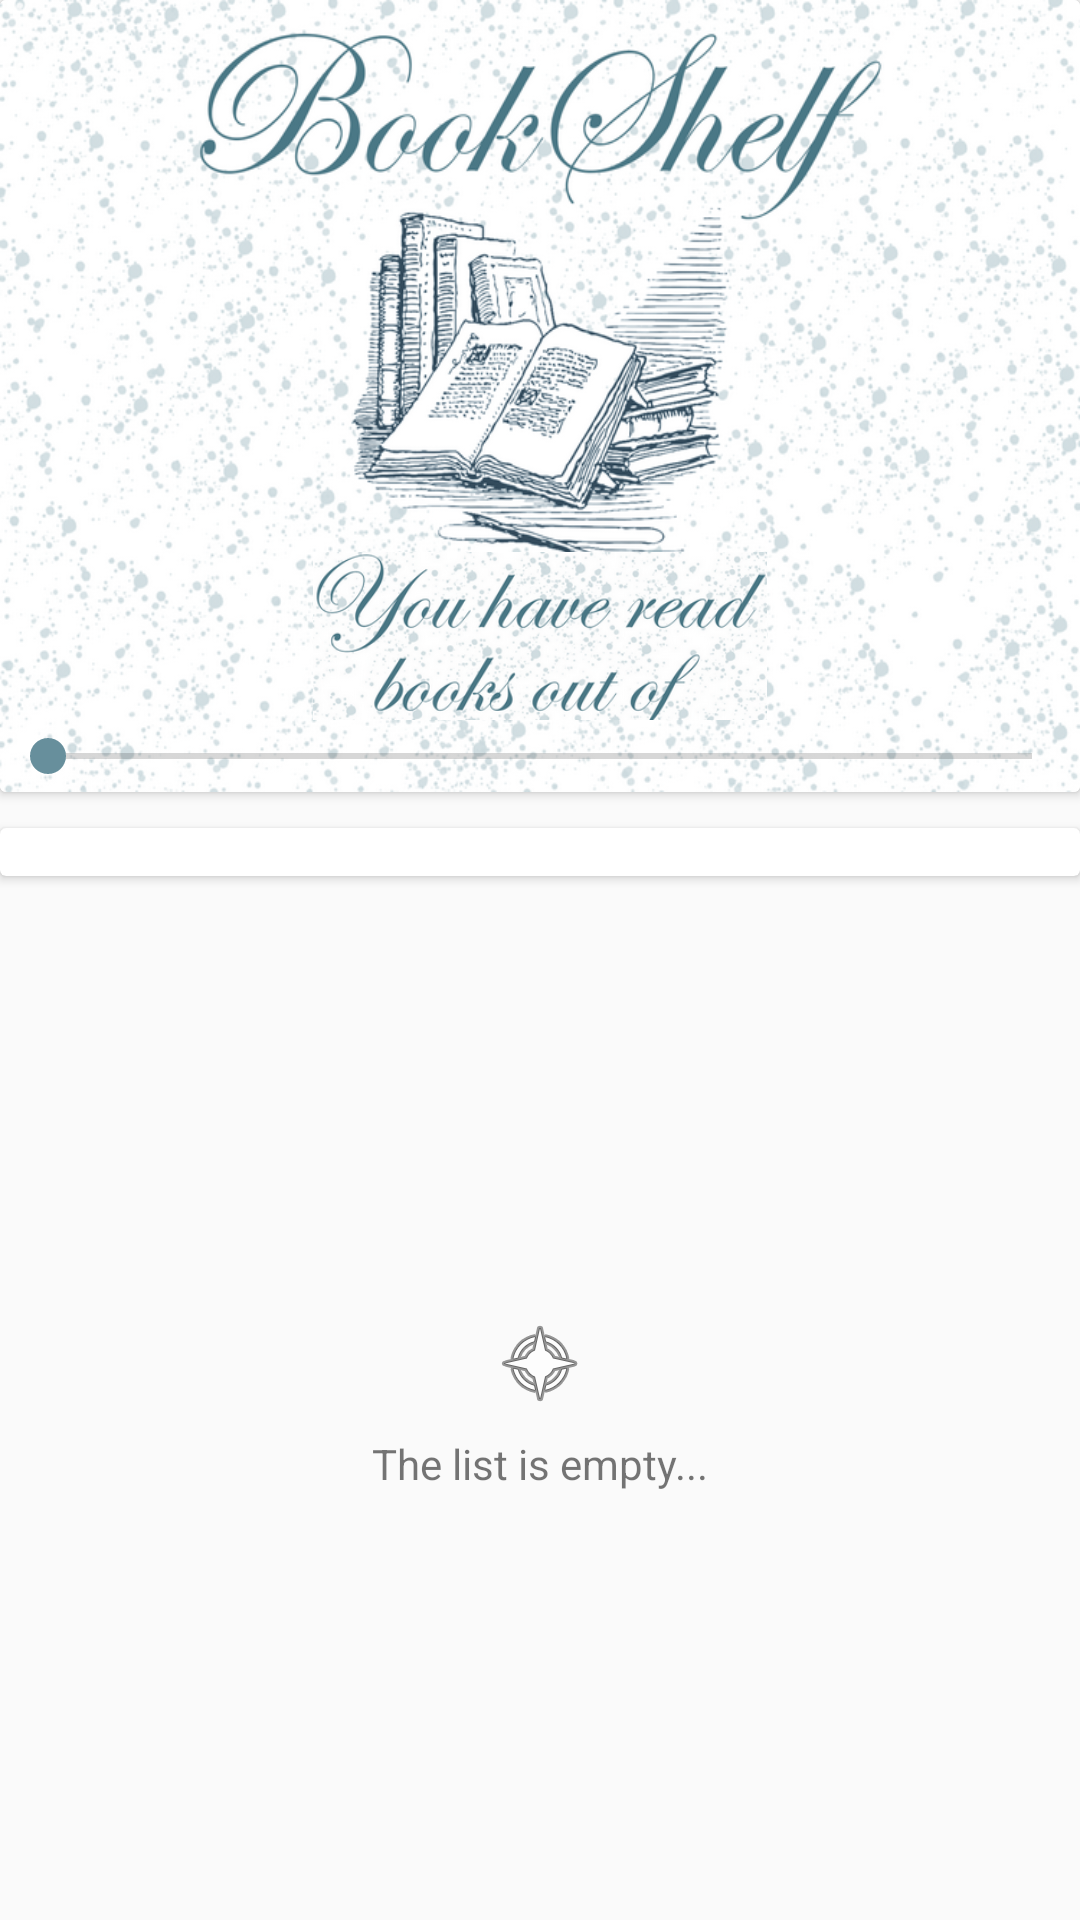

The Android layout XML behind this screen, and the referenced resources:
<!-- AndroidManifest.xml: application theme AppTheme -->
<!-- res/layout/fragment_book_challenge.xml -->
<?xml version="1.0" encoding="utf-8"?>
<LinearLayout xmlns:android="http://schemas.android.com/apk/res/android"
    xmlns:tools="http://schemas.android.com/tools"
    android:id="@+id/book_challenge_layout"
    android:layout_width="match_parent"
    android:layout_height="match_parent"
    android:gravity="center_horizontal"
    android:orientation="vertical">

    <ScrollView
        android:layout_width="wrap_content"
        android:layout_height="wrap_content">

        <LinearLayout
            android:layout_width="match_parent"
            android:layout_height="wrap_content"
            android:orientation="vertical">

    <androidx.cardview.widget.CardView
        android:layout_width="wrap_content"
        android:layout_height="wrap_content"
        android:layout_marginBottom="@dimen/margin_8dp">

        <LinearLayout
            android:layout_width="match_parent"
            android:layout_height="@dimen/book_challenge_height"
            android:background="@drawable/bookshelf"
            android:orientation="vertical">

            <LinearLayout
                android:layout_width="match_parent"
                android:layout_height="wrap_content"
                android:gravity="center_horizontal"
                android:orientation="horizontal">

                <TextView
                    android:id="@+id/tv_progress"
                    android:layout_width="@dimen/book_challenge_tv_progress_width"
                    android:layout_height="wrap_content"
                    android:layout_marginTop="@dimen/margin_204dp"
                    android:textColor="@color/color_primary_dark"
                    android:textSize="@dimen/text_size_super_medium"
                    tools:text="12" />

                <ImageView
                    android:layout_width="@dimen/book_challenge_iv_progress_width"
                    android:layout_height="@dimen/book_challenge_iv_progress_height"
                    android:layout_marginTop="@dimen/margin_184dp"
                    android:src="@drawable/nooks" />

                <TextView
                    android:id="@+id/tv_counter"
                    android:layout_width="@dimen/book_challenge_tv_progress_width"
                    android:layout_height="wrap_content"
                    android:layout_marginTop="@dimen/margin_204dp"
                    android:textColor="@color/color_primary_dark"
                    android:textSize="@dimen/text_size_super_medium"
                    tools:text="500" />
            </LinearLayout>

            <SeekBar
                android:id="@+id/sb_counter"
                android:layout_width="match_parent"
                android:layout_height="wrap_content"
                android:indeterminate="false"
                android:max="500"
                android:paddingTop="@dimen/padding_8dp"
                android:paddingBottom="@dimen/padding_8dp" />
        </LinearLayout>
    </androidx.cardview.widget.CardView>

    <androidx.cardview.widget.CardView
        android:layout_width="match_parent"
        android:layout_height="wrap_content"
        android:layout_marginTop="@dimen/margin_4dp"
        android:layout_marginBottom="@dimen/margin_4dp">

    <androidx.recyclerview.widget.RecyclerView
        android:id="@+id/rv_books"
        android:layout_width="wrap_content"
        android:layout_height="wrap_content"
        tools:layoutManager="LinearLayoutManager"
        android:layout_margin="@dimen/margin_8dp"
        tools:listitem="@layout/list_item_book_challenge" />
    </androidx.cardview.widget.CardView>
        </LinearLayout>
    </ScrollView>

    <LinearLayout
        android:id="@+id/ll_empty_list"
        android:layout_width="match_parent"
        android:layout_height="match_parent"
        android:gravity="center"
        android:orientation="vertical">

        <ImageView
            android:layout_width="wrap_content"
            android:layout_height="wrap_content"
            android:src="@android:drawable/ic_menu_compass" />

        <TextView
            android:layout_width="wrap_content"
            android:layout_height="wrap_content"
            android:paddingTop="@dimen/padding_8dp"
            android:text="@string/main_activity_list_empty"
            android:textAppearance="?android:textAppearanceSmall" />
    </LinearLayout>
</LinearLayout>
<!-- res/layout/list_item_book_challenge.xml (included above) -->
<?xml version="1.0" encoding="utf-8"?>
<LinearLayout xmlns:android="http://schemas.android.com/apk/res/android"
    xmlns:tools="http://schemas.android.com/tools"
    android:layout_width="wrap_content"
    android:layout_height="wrap_content"
    android:layout_marginStart="@dimen/margin_8dp"
    android:layout_marginTop="@dimen/margin_8dp"
    android:layout_marginEnd="@dimen/margin_8dp"
    android:orientation="vertical">

    <androidx.cardview.widget.CardView
        android:layout_width="wrap_content"
        android:layout_height="wrap_content">

        <LinearLayout
            android:layout_width="wrap_content"
            android:layout_height="match_parent"
            android:gravity="center_horizontal"
            android:orientation="vertical">

            <ImageView
                android:id="@+id/iv_cover"
                android:layout_width="@dimen/default_image_view_width"
                android:layout_height="@dimen/default_image_view_height"
                android:background="@drawable/round_outline"
                android:paddingBottom="@dimen/padding_4dp"
                android:scaleType="centerCrop"
                tools:src="@tools:sample/avatars" />

            <TextView
                android:id="@+id/tv_author"
                android:layout_width="@dimen/default_image_view_width"
                android:layout_height="wrap_content"
                android:layout_marginStart="@dimen/margin_4dp"
                android:ellipsize="end"
                android:maxLines="1"
                android:textSize="@dimen/text_size_medium"
                android:textStyle="bold"
                tools:text="@tools:sample/full_names" />

            <TextView
                android:id="@+id/tv_title"
                android:layout_width="@dimen/default_image_view_width"
                android:layout_height="wrap_content"
                android:layout_marginStart="@dimen/margin_4dp"
                android:ellipsize="end"
                android:maxLines="1"
                tools:text="Title" />

            <LinearLayout
                android:layout_width="@dimen/default_image_view_width"
                android:layout_height="wrap_content"
                android:orientation="horizontal">

                <ImageView
                    android:id="@+id/iv_rating"
                    android:layout_width="wrap_content"
                    android:layout_height="wrap_content"
                    android:paddingBottom="@dimen/padding_4dp"
                    android:src="@drawable/ic_rating" />

                <TextView
                    android:id="@+id/tv_rating"
                    android:layout_width="wrap_content"
                    android:layout_height="wrap_content"
                    android:layout_gravity="center_vertical"
                    android:layout_marginStart="@dimen/margin_4dp"
                    android:textSize="@dimen/text_size_medium"
                    tools:text="5" />
            </LinearLayout>
        </LinearLayout>
    </androidx.cardview.widget.CardView>
</LinearLayout>
<!-- resources referenced by this layout -->
<resources>
  <color name="color_primary_dark">#4a7886</color>
  <dimen name="book_challenge_height">264dp</dimen>
  <dimen name="book_challenge_iv_progress_height">56dp</dimen>
  <dimen name="book_challenge_iv_progress_width">256dp</dimen>
  <dimen name="book_challenge_tv_progress_width">32dp</dimen>
  <dimen name="default_image_view_height">184dp</dimen>
  <dimen name="default_image_view_width">120dp</dimen>
  <dimen name="margin_184dp">184dp</dimen>
  <dimen name="margin_204dp">204dp</dimen>
  <dimen name="margin_4dp">4dp</dimen>
  <dimen name="margin_8dp">8dp</dimen>
  <dimen name="padding_4dp">4dp</dimen>
  <dimen name="padding_8dp">8dp</dimen>
  <dimen name="text_size_medium">16sp</dimen>
  <dimen name="text_size_super_medium">18sp</dimen>
  <!-- drawable bookshelf: png bitmap (drawable-v24, 332177 bytes) -->
  <!-- drawable ic_rating (drawable) -->
  <vector xmlns:android="http://schemas.android.com/apk/res/android"
          android:width="24dp"
          android:height="24dp"
          android:viewportWidth="24.0"
          android:viewportHeight="24.0">
      <path
          android:fillColor="@color/color_primary_dark"
          android:pathData="M22,9.24l-7.19,-0.62L12,2 9.19,8.63 2,9.24l5.46,4.73L5.82,21 12,17.27 18.18,21l-1.63,-7.03L22,9.24zM12,15.4l-3.76,2.27 1,-4.28 -3.32,-2.88 4.38,-0.38L12,6.1l1.71,4.04 4.38,0.38 -3.32,2.88 1,4.28L12,15.4z"/>
  </vector>
  <!-- drawable nooks: png bitmap (drawable-v24, 75300 bytes) -->
  <string name="main_activity_list_empty">The list is empty...</string>
  <style name="AppTheme" parent="Theme.AppCompat.Light.NoActionBar">
          <item name="colorPrimary">@color/color_primary</item>
          <item name="colorPrimaryDark">@color/color_primary_dark</item>
          <item name="colorAccent">@color/color_accent</item>
      </style>
  <color name="color_primary">#79a7b6</color>
  <color name="color_accent">#678f9c</color>
</resources>
